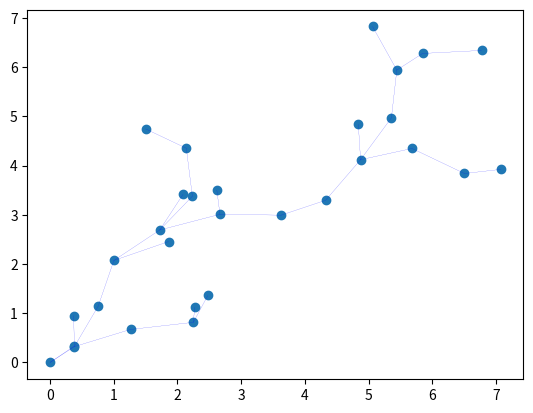

Reproduce this figure in Python.
import numpy as np
import matplotlib.pyplot as plt
import matplotlib.animation as animation
import scipy.spatial as ss
#np.random.seed(1)

def intersect(a1, a2, b1, b2):
    """
    Returns the point of intersection of the lines passing through a2,a1 and b2,b1.
    a1: [x, y] a point on the first line
    a2: [x, y] another point on the first line
    b1: [x, y] a point on the second line
    b2: [x, y] another point on the second line
    """

    s = np.vstack([a1,a2,b1,b2])
    h = np.hstack((s, np.ones((4, 1))))
    l1 = np.cross(h[0], h[1])
    l2 = np.cross(h[2], h[3])
    x, y, z = np.cross(l1, l2)
    print(z)
    if z == 0:
        return False #no intersection
    return True


def RRT(num_points, connectivity, starting_point):
    """ Generates random points using the a version of the Rapid Random Trees algorithmself.
    low connectivity means high spread and vice versa.
    """
    N = num_points
    a = np.multiply(np.ones((N, 2)), starting_point)
    points = np.zeros((N, 2))
    points[0] = starting_point
    for i in range(1, N):
        b = (connectivity*num_points)*np.random.uniform(low = 0, high = 1, size = (1, 2))
        w = np.argmin(np.sum((a-b)**2, 1))
        n = a[w, :]
        k = np.arctan2(b[0][1]-n[1], b[0][0]-n[0])
        c = np.array([n[0]+np.cos(k), n[1]+np.sin(k)])
        a[i, :] = c
        points[i] = (c[0]+n[0])/2, (c[1]+n[1])/2,
    return points




def connect_RRT(points, max_norm):
    connections = [] #store connections [(point1, point1), ..]
    N = len(points[:, 0])
    for i in range(1, N): #skip starting point
        iter = 0
        for j in range(N):
            if i != j:
                if np.linalg.norm(points[i, :]-points[j, :]) < max_norm:
                    iter += 1
                    if iter < 2: #restrict connections in clusters and dont connect both ways
                        connections.append((j, i))

    #exclude nodes without connection
    for i in range(len(points)):
        if (i in np.array(connections)) == False:
            points[i, :] = None

    #TODO
    #exclude nodes with intersect connections

    return points, connections


#testing
starting_point = np.array([0, 0])
points = RRT(30, 0.3, starting_point)
nodes, lines = connect_RRT(points, 1)
plt.scatter(nodes[:, 0], nodes[:, 1])
for i, j in lines:
    plt.plot([nodes[i, 0], nodes[j, 0]], [nodes[i, 1], nodes[j, 1]], 'b-', lw = 0.1)
plt.show()



def create_animation(points):
    fig = plt.figure("RRT")
    ax = fig.add_subplot(111, aspect='equal',
                            xlim=(0, np.max(points[:, 0])), ylim=(0, np.max(points[:, 1])))
    p, = plt.plot(points[0, 0], points[0, 1], 'ko')
    line, = plt.plot([points[0, 0], points[0, 1]], 'k--')

    def animate(i):
        p.set_data(points[i, 0], points[i, 1])
        line.set_data(points[0:i, 0], points[0:i, 1])
        return p, line

    anim = animation.FuncAnimation(fig, animate,  frames=25, \
                                           interval=25, blit=True)
    anim.save('rrt.mp4', fps = 1)
